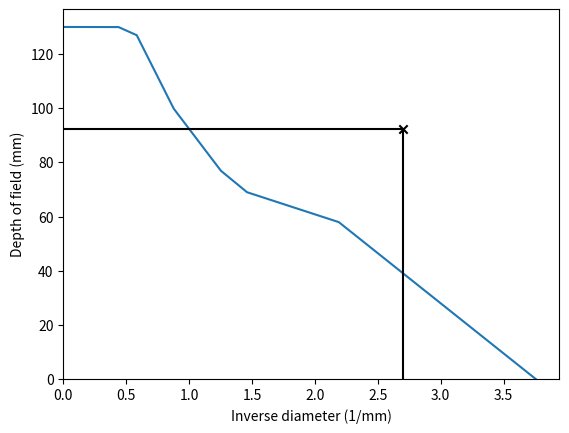

Write Python code to recreate this figure.
"""
This is a script for calculating the resolution integral from measurements
made with an ultrasound machine and Edinburgh Pipe Phantom (EPP).
"""
import numpy as np
import matplotlib.pyplot as plt
from scipy.interpolate import UnivariateSpline as us


# lengths = np.array([0, 0, 1.04, 1.82, 3.4, 6.32, 8.9, 11.71, 14.44, 15.00, 15.75])    # 9L first measurement 18/10/22
# lengths = np.array([0, 0, 1.01, 3.34, 5.03, 6.21, 9.37, 12.17, 15.26, 15.73, 16.41])  # 9L second, 25/10/22
# lengths = np.array([2.83, 3.24, 4.41, 5.05, 7.44, 8.12, 8.62, 9.47, 9.59, 9.93, 10.26])   # ML6-15 25/10/22
# lengths = np.array([0.0, 2.9, 26.0, 40.3, 55.0, 71.0, 81.3, 89.7, 93.4, 94.6, 97.2, 98.6]) / 10   # NHS data for ML6-15 31/03/15
# lengths = np.array([0.0, 3.75, 6.3, 8.1, 8.1, 10, 13, 13, 13, 13, 13, 13, 13])     # 9L st videos in notes
# lengths = np.array([0.0, 4, 5.3, 7.8, 7.9, 8, 8, 8, 8, 8, 8, 8, 8]) # ML615 st videos in notes
# lengths = np.array([0.0, 3.6, 3.9, 4.5, 4.5, 4.5, 4.5, 4.5, 4.5, 4.5, 4.5, 4.5, 4.5]) # 14L5 st videos in notes
# lengths = np.array([0.0, 4, 6, 8.7, 9.8, 11, 11, 11, 11, 11, 11, 11, 11]) # 9L4 st videos in notes
# lengths = np.array([0.0, 0.0, 3.75, 7.6, 7.75, 10.1, 15.05, 17.5, 17.5, 17.5, 17.5, 17.5, 17.5])    # C15 st videos in notes
lengths = np.array([0.0, 3.1, 5.8, 6.9, 7.7, 10, 12.7, 13, 13, 13, 13, 13, 13]) # 9L repeat st videos in notes
# lengths = np.array([0.0,0.0,3.8,18.1,23.9,70.1,85.1,128.6,147.0,165.6,165.1, 192.0]) / 10 # NHS data for 9LD 01/04/15
# lengths = np.array([0.0,0.0,28.2,44.0,53.2,73.0,85.2,91.9,95.5,96.2,96.2,96.2]) / 10    # NHS data ML6-15 20/08/13
# diameters = np.array([0.4, 0.5, 0.7, 1.0, 1.5, 2.0, 3.0, 4.0, 6.0, 8.0, np.inf])
diameters = np.array([0.15, 0.3, 0.4, 0.6, 0.7, 1.0, 1.5, 2.0, 3.0, 4.0, 6.0, 8.0, np.inf])    # my custom diameters for ST
# diameters = np.array([0.05, 0.3, 0.4, 0.6, 0.7, 1.0, 1.5, 2.0, 3.0, 4.0, 6.0, 8.0, np.inf])    # my custom diameters for 14L5 ST
# diameters = np.array([0.35, 0.42, 0.56, 0.70, 1.0, 1.5, 2.0, 3.0, 4.0, 6.0, 7.9, np.inf])   # NHS data
diameters = diameters[::-1] / np.sqrt(np.cos(np.deg2rad(40))) # convert to effective diameter and reverse
inverse_diameters = 1 / diameters
lengths = lengths[::-1] * 10   # convert to mm

reference_x_coord = 0.02


class Line():
    def __init__(self, point1, point2, xvals) -> None:
        self.point1 = point1
        self.point2 = point2
        self.xvals = xvals

    def get_line_eqn(self):
        """
        Given two points, return the coefficients of the equation of the
        line between these points. ax + by = c
        """
        a = self.point2[1] - self.point1[1]
        b = self.point2[0] - self.point1[0]
        c = a * self.point1[0] + b * self.point2[0]

        m = a / b
        new_c = c / b
        return m, new_c

    def get_points_on_line(self):
        m, c = self.get_line_eqn()
        yvals = self.linear(self.xvals, m, c)
        return yvals

    def linear(self, x, m, c):
        return (m * x) + c


def bisectObjFunc(ycoord, args):
    """
    Finds a line which bisects the integral area.
    """

    area_curve = args[0]
    d_inverse_diameters = args[1]
    d_lengths = args[2]

    # get straight line vals for all 1/D vals
    line = Line([0,0], [reference_x_coord, ycoord], d_inverse_diameters)
    d_linear_lengths = line.get_points_on_line()
    # plt.plot(d_inverse_diameters, d_linear_lengths)

    # take only the section where the difference between the two lines is +ve
    difference = d_lengths - d_linear_lengths
    r_difference = np.where(difference > 0, difference, np.zeros_like(difference))
    r_inverse_diameters = np.where(difference > 0, d_inverse_diameters, np.zeros_like(difference))

    # find area between line and curve on both sides
    a_between = abs(np.trapz(r_difference, r_inverse_diameters))
    # this is the measure of how well the line bisects the resolution curve
    non_bisectionality = abs((2 * a_between) - area_curve)
    return non_bisectionality


def rectSides(bisecting_coords, curve_area):
    # find the area of the rectangle from the distance along
    # the bisecting line passed to this function.

    x_line = bisecting_coords[0][0] - bisecting_coords[1][0]
    y_line = bisecting_coords[0][1] - bisecting_coords[1][1]

    side_ratio = x_line / y_line

    x_side = np.sqrt(curve_area * side_ratio)
    y_side = np.sqrt(curve_area / side_ratio)

    return [x_side, y_side]


def plotter(sides, d_inverse_diameters, d_lengths):

    fig, ax = plt.subplots()
    ax.scatter(sides[0], sides[1], c="k", marker="x")

    ax.plot(d_inverse_diameters, d_lengths)
    ax.set_xlabel("Inverse diameter (1/mm)")
    ax.set_ylabel("Depth of field (mm)")

    ax.vlines(sides[0], 0, sides[1], colors=["k"])
    ax.hlines(sides[1], 0, sides[0], colors=["k"])

    ax.set_ylim(0, ax.get_ylim()[1])
    ax.set_xlim(0, ax.get_xlim()[1])

    plt.show()


def main():

    # extrapolate to x axis and close integral

    # find smallest detectable pipe index
    s_index = np.argmin(lengths) - 1

    extrap_inverse_diam = inverse_diameters[s_index] - (lengths[s_index] * (inverse_diameters[s_index-1] \
                          - inverse_diameters[s_index])/(lengths[s_index-1] - lengths[s_index] + 0.00001)+0.00001)

    # set the biggest invisible pipe to whichever's smaller out of the extrapolated inverse diameter
    # or its usual inverse diameter.
    if inverse_diameters[s_index + 1] > extrap_inverse_diam:
        inverse_diameters[s_index + 1] = extrap_inverse_diam

    lengths[s_index + 1:] = 0

    # new grid
    d_inverse_diameters = np.linspace(inverse_diameters[0], inverse_diameters[-1], int(1E4))

    # interpolate a denser resolution integral 
    interp = us(inverse_diameters, lengths, s=0, k=1)
    d_lengths = np.array(interp(d_inverse_diameters))

    # make sure the splines arent bouncing around in the negatives or coming back from 0.
    negative = np.where(d_lengths >= 0, d_lengths, np.zeros_like(d_lengths))
    first_zero = np.argmin(negative)
    negative[first_zero:] = 0
    d_lengths = negative

    # find the area under the curve (the resolution integral)
    area = abs(np.trapz(lengths, inverse_diameters))

    # bisecting lines are parametrised by the y coordinate of a point at
    # reference_x_coord. This variable sets the range of y coords which
    # are explored.
    ycoord_range = np.linspace(0, 5, 12500)

    # go through each bisecting line and find how well it bisects the
    # resolution integral.
    n_bs = []
    for i in ycoord_range:
        n_bs.append(bisectObjFunc(i, [area, d_inverse_diameters, d_lengths]))

    # find the y coordinate which gives the smallest non_bisectionality
    y_min = ycoord_range[np.argmin(n_bs)]

    # package up the best bisecting line coords and find the dimensions of
    # the rectangle which has the same integral and is also bisected by the line.
    # the sides are the characteristic resolution and the depth of field.
    bisecting_coords = [[0,0], [reference_x_coord, y_min]]
    sides = rectSides(bisecting_coords, area)

    print(f"characteristic resolution: {np.round(1/sides[0], 3)}mm")
    print(f"depth of field: {np.round(sides[1], 2)}mm")
    print(f"Resolution integral: {np.round(area, 2)}")

    plotter(sides, d_inverse_diameters, d_lengths)

main()